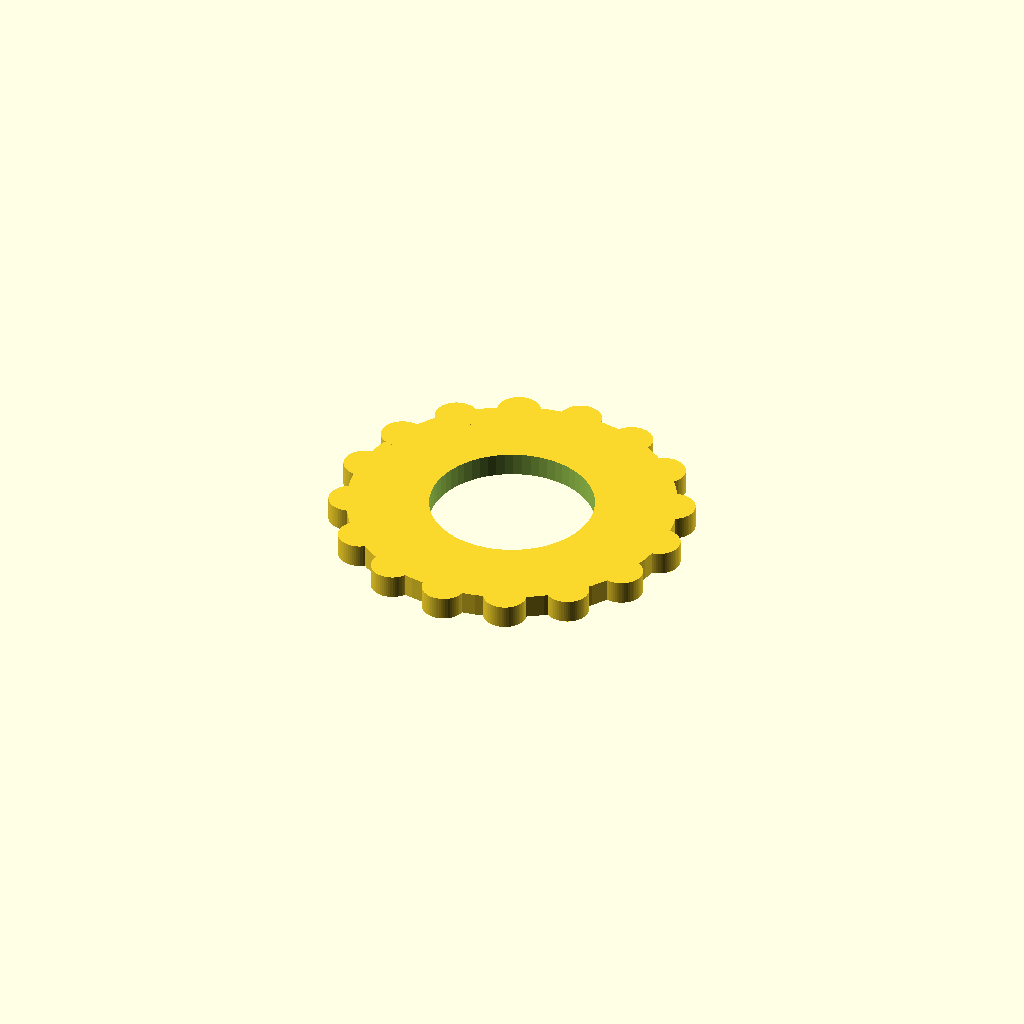
Cell 1: the model at its default parameters.
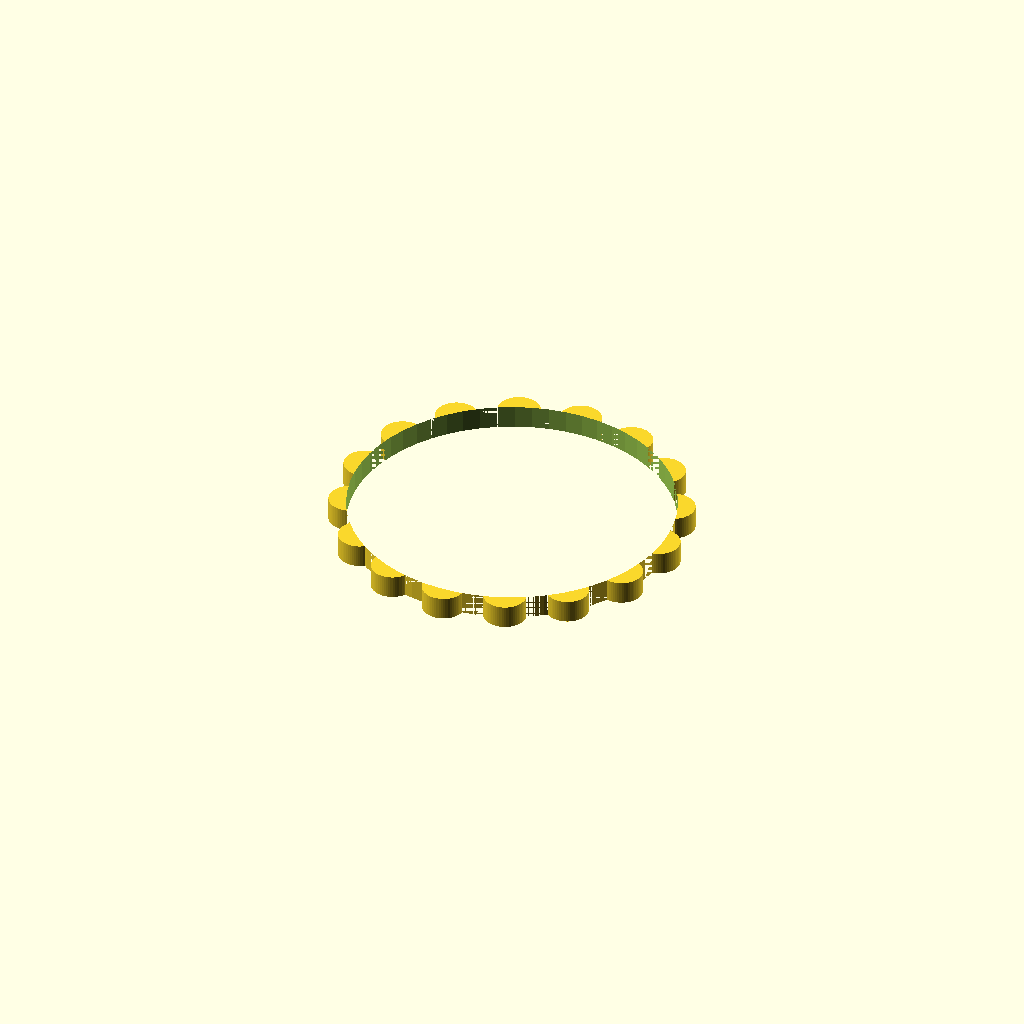
Cell 2: the same model with inner_d = 16.8.
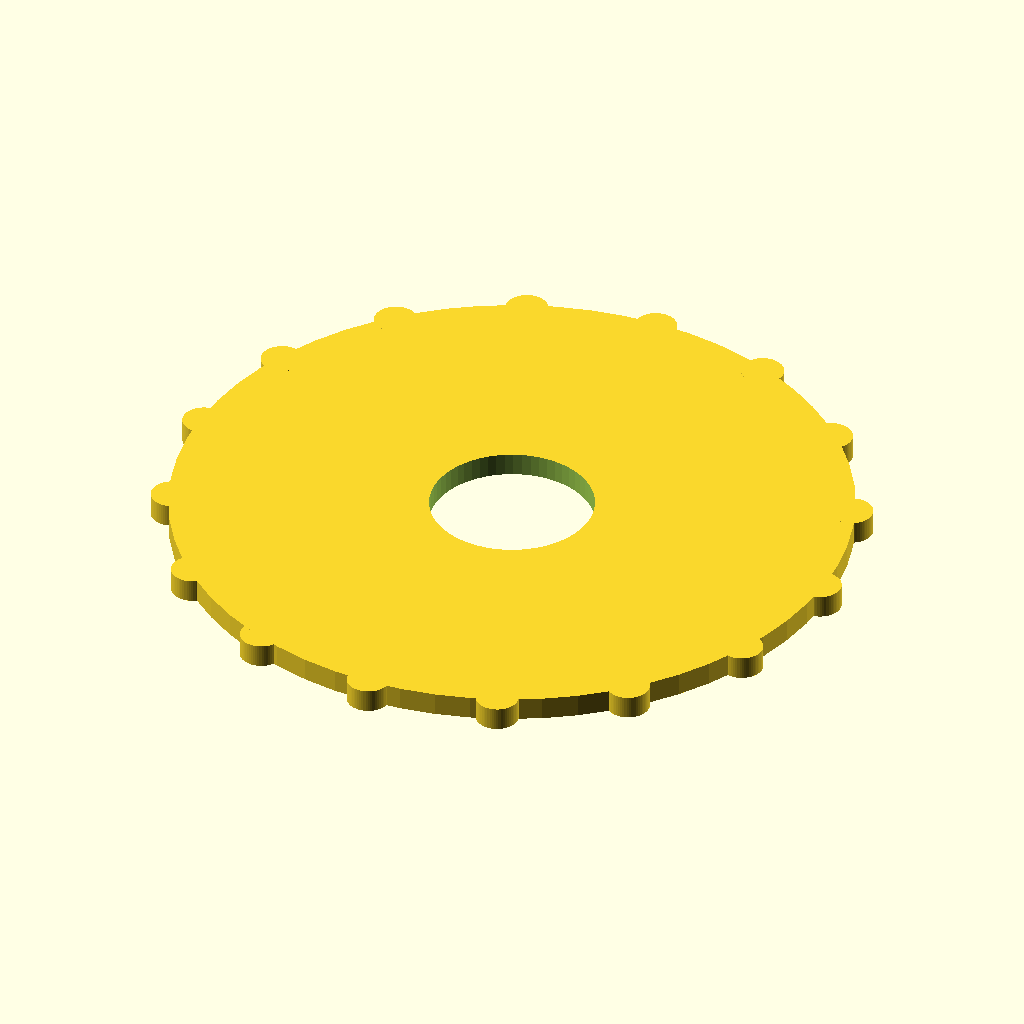
Cell 3: the same model with outer_d = 36.
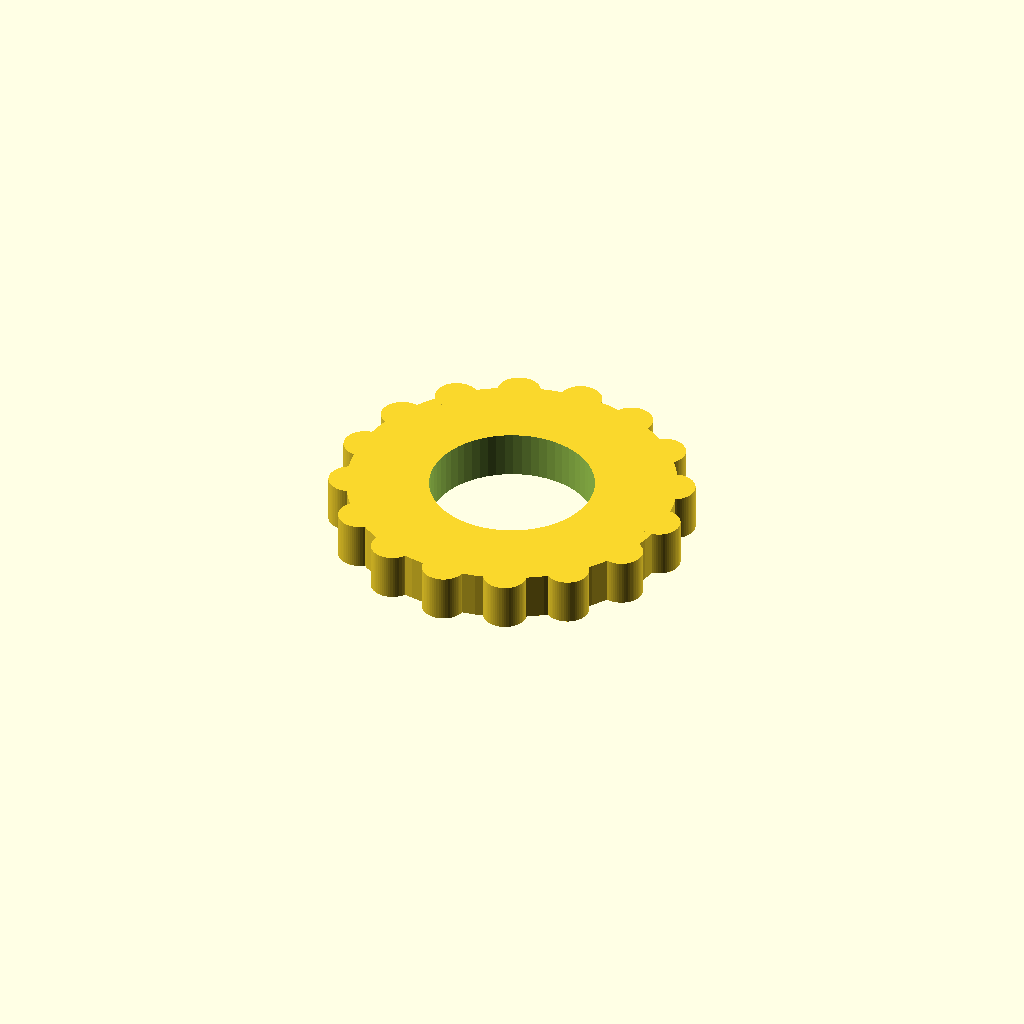
Cell 4 — thickness set to 2.4, the other parameters unchanged.
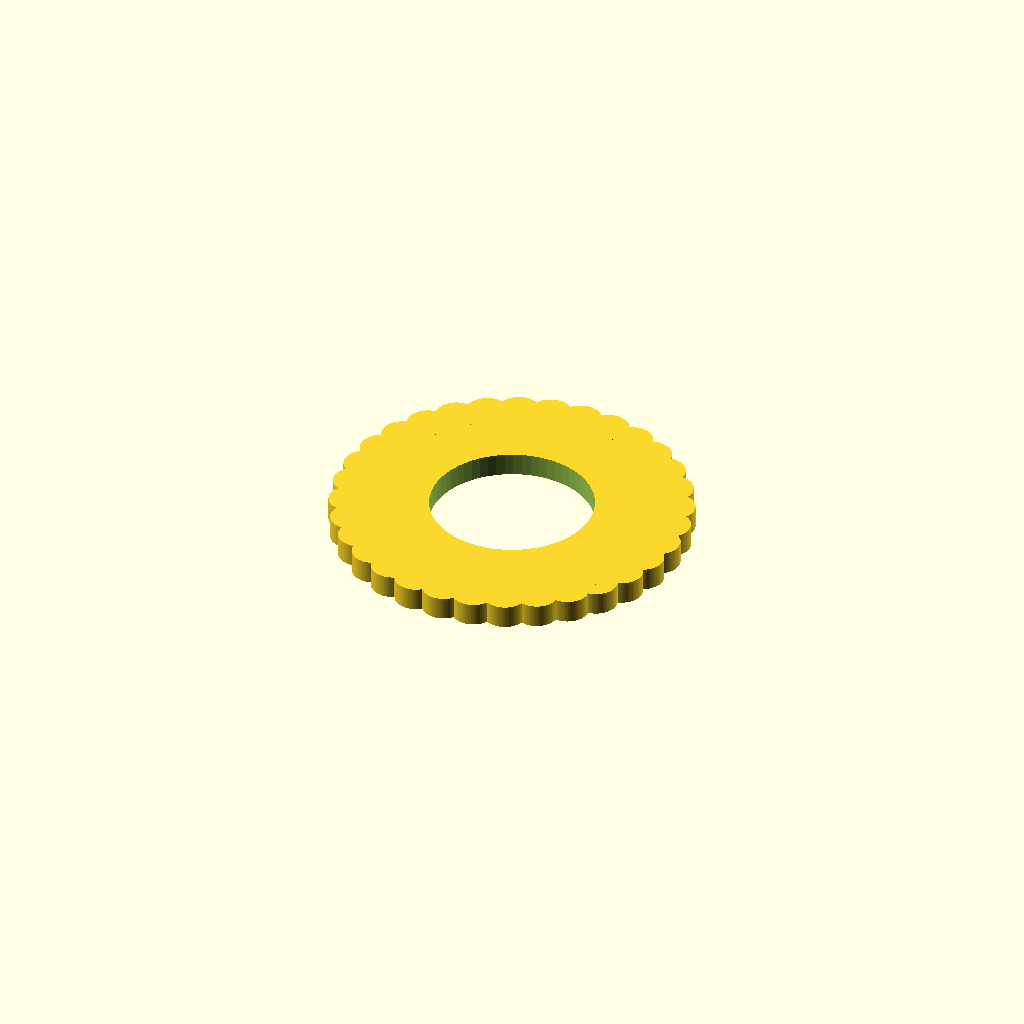
Cell 5 — teeth set to 32, the other parameters unchanged.
All cells are drawn from one camera (rotation 55°, 0°, 25°, orthographic, colour scheme Cornfield), so only the parameter changes between them.
OpenSCAD source file optional_data/data/parts/part_0854.scad:
// External-serrated lock washer.
$fn = 60;
eps = 0.02;
inner_d = 8.4;
outer_d = 18;
thickness = 1.2;
teeth = 16;
difference() {
    union() {
        cylinder(d=outer_d-1.2,h=thickness);
        for(i=[0:teeth-1]) rotate([0,0,i*360/teeth]) translate([outer_d/2-0.8,0,0]) cylinder(d=2.2,h=thickness);
    }
    translate([0,0,-eps]) cylinder(d=inner_d,h=thickness+2*eps);
}
Parameter table extracted from the source (name, type, default, range or options):
eps: number, default 0.02
inner_d: number, default 8.4
outer_d: number, default 18
thickness: number, default 1.2
teeth: number, default 16
